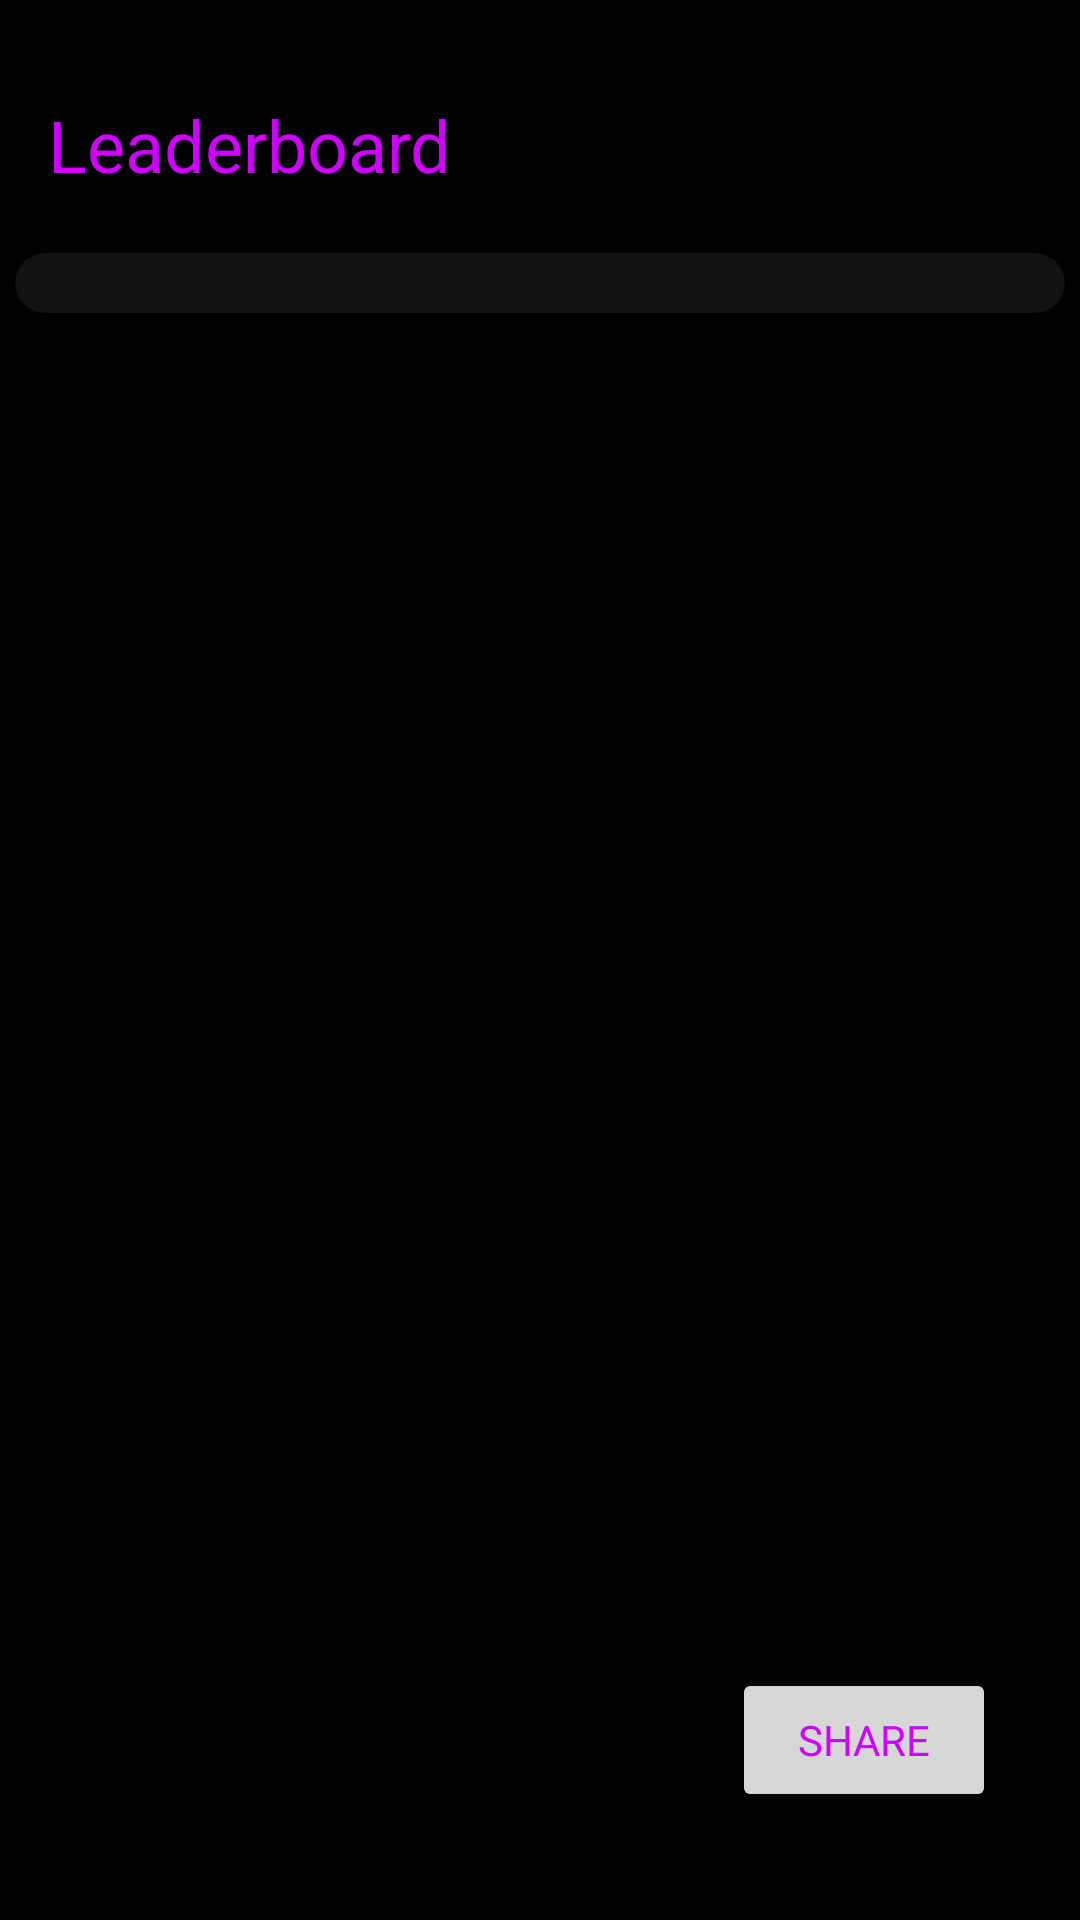

This screen was rendered from an Android layout file. Write that file and the resources it references.
<!-- AndroidManifest.xml: application theme Theme.Quizy -->
<!-- res/layout/activity_leaderboard.xml -->
<?xml version="1.0" encoding="utf-8"?>
<androidx.constraintlayout.widget.ConstraintLayout xmlns:android="http://schemas.android.com/apk/res/android"
    xmlns:app="http://schemas.android.com/apk/res-auto"
    xmlns:tools="http://schemas.android.com/tools"
    android:layout_width="match_parent"
    android:layout_height="match_parent"
    tools:context=".leaderboard"
    android:background="@color/black">

    <androidx.appcompat.widget.AppCompatTextView
        android:id="@+id/leaderboard"
        android:layout_width="wrap_content"
        android:layout_height="wrap_content"
        android:layout_marginStart="16dp"
        android:layout_marginTop="32dp"
        android:text="@string/leaderboard"
        android:textColor="@color/pink2"
        android:textSize="24sp"
        app:layout_constraintStart_toStartOf="parent"
        app:layout_constraintTop_toTopOf="parent" />

    <androidx.constraintlayout.widget.ConstraintLayout
        android:id="@+id/constraintLayout"
        android:layout_width="match_parent"
        android:layout_height="wrap_content"
        app:layout_constraintStart_toStartOf="parent"
        app:layout_constraintTop_toBottomOf="@+id/leaderboard"
        app:layout_constraintVertical_weight="1">

        <LinearLayout
            android:layout_width="match_parent"
            android:layout_height="match_parent"
            android:layout_marginTop="20dp"
            android:layout_marginBottom="30dp"
            android:orientation="vertical"
            app:layout_constraintEnd_toEndOf="parent"
            app:layout_constraintStart_toStartOf="parent"
            app:layout_constraintTop_toTopOf="parent">

            <com.google.android.material.circularreveal.cardview.CircularRevealCardView
                android:id="@id/cardList"
                android:layout_width="match_parent"
                android:layout_height="wrap_content"
                android:layout_marginStart="5dp"
                android:layout_marginEnd="5dp"
                app:cardBackgroundColor="@color/grey"
                app:cardCornerRadius="20dp"
                app:layout_constraintEnd_toEndOf="parent"
                app:layout_constraintHorizontal_bias="0.0"
                app:layout_constraintStart_toStartOf="parent"
                app:layout_constraintTop_toBottomOf="@+id/constraintLayout">
                    <ListView
                        android:id="@+id/leaderList"
                        android:layout_width="match_parent"
                        android:layout_height="wrap_content"
                        android:layout_margin="10dp"/>
            </com.google.android.material.circularreveal.cardview.CircularRevealCardView>
        </LinearLayout>

    </androidx.constraintlayout.widget.ConstraintLayout>

    <androidx.appcompat.widget.AppCompatButton
        android:id="@+id/share"
        android:layout_width="wrap_content"
        android:layout_height="wrap_content"
        android:layout_gravity="bottom|end"
        android:layout_marginEnd="28dp"
        android:layout_marginBottom="36dp"
        android:fontFamily="@font/aclonica"
        android:text="@string/share_button"
        android:textColor="@color/pink2"
        android:theme="@style/ThemeOverlay.Material3.DynamicColors.DayNight"
        app:layout_constraintBottom_toBottomOf="parent"
        app:layout_constraintEnd_toEndOf="parent" />
</androidx.constraintlayout.widget.ConstraintLayout>
<!-- resources referenced by this layout -->
<resources>
  <color name="black">#FF000000</color>
  <color name="grey">#121212</color>
  <color name="pink2">#CF00FF</color>
  <string name="leaderboard">Leaderboard</string>
  <string name="share_button">Share</string>
  <style name="Theme.Quizy" parent="Theme.MaterialComponents.DayNight.DarkActionBar">
          
          <item name="colorPrimary">#353535</item>
          <item name="colorPrimaryVariant">@color/black</item>
          <item name="colorOnPrimary">@color/black</item>
          
          <item name="colorSecondary">@color/teal_200</item>
          <item name="colorSecondaryVariant">@color/teal_700</item>
          <item name="colorOnSecondary">@color/black</item>
          
          <item name="android:statusBarColor">?attr/colorPrimaryVariant</item>
          
  
      </style>
  <color name="teal_200">#FF03DAC5</color>
  <color name="teal_700">#FF018786</color>
</resources>
